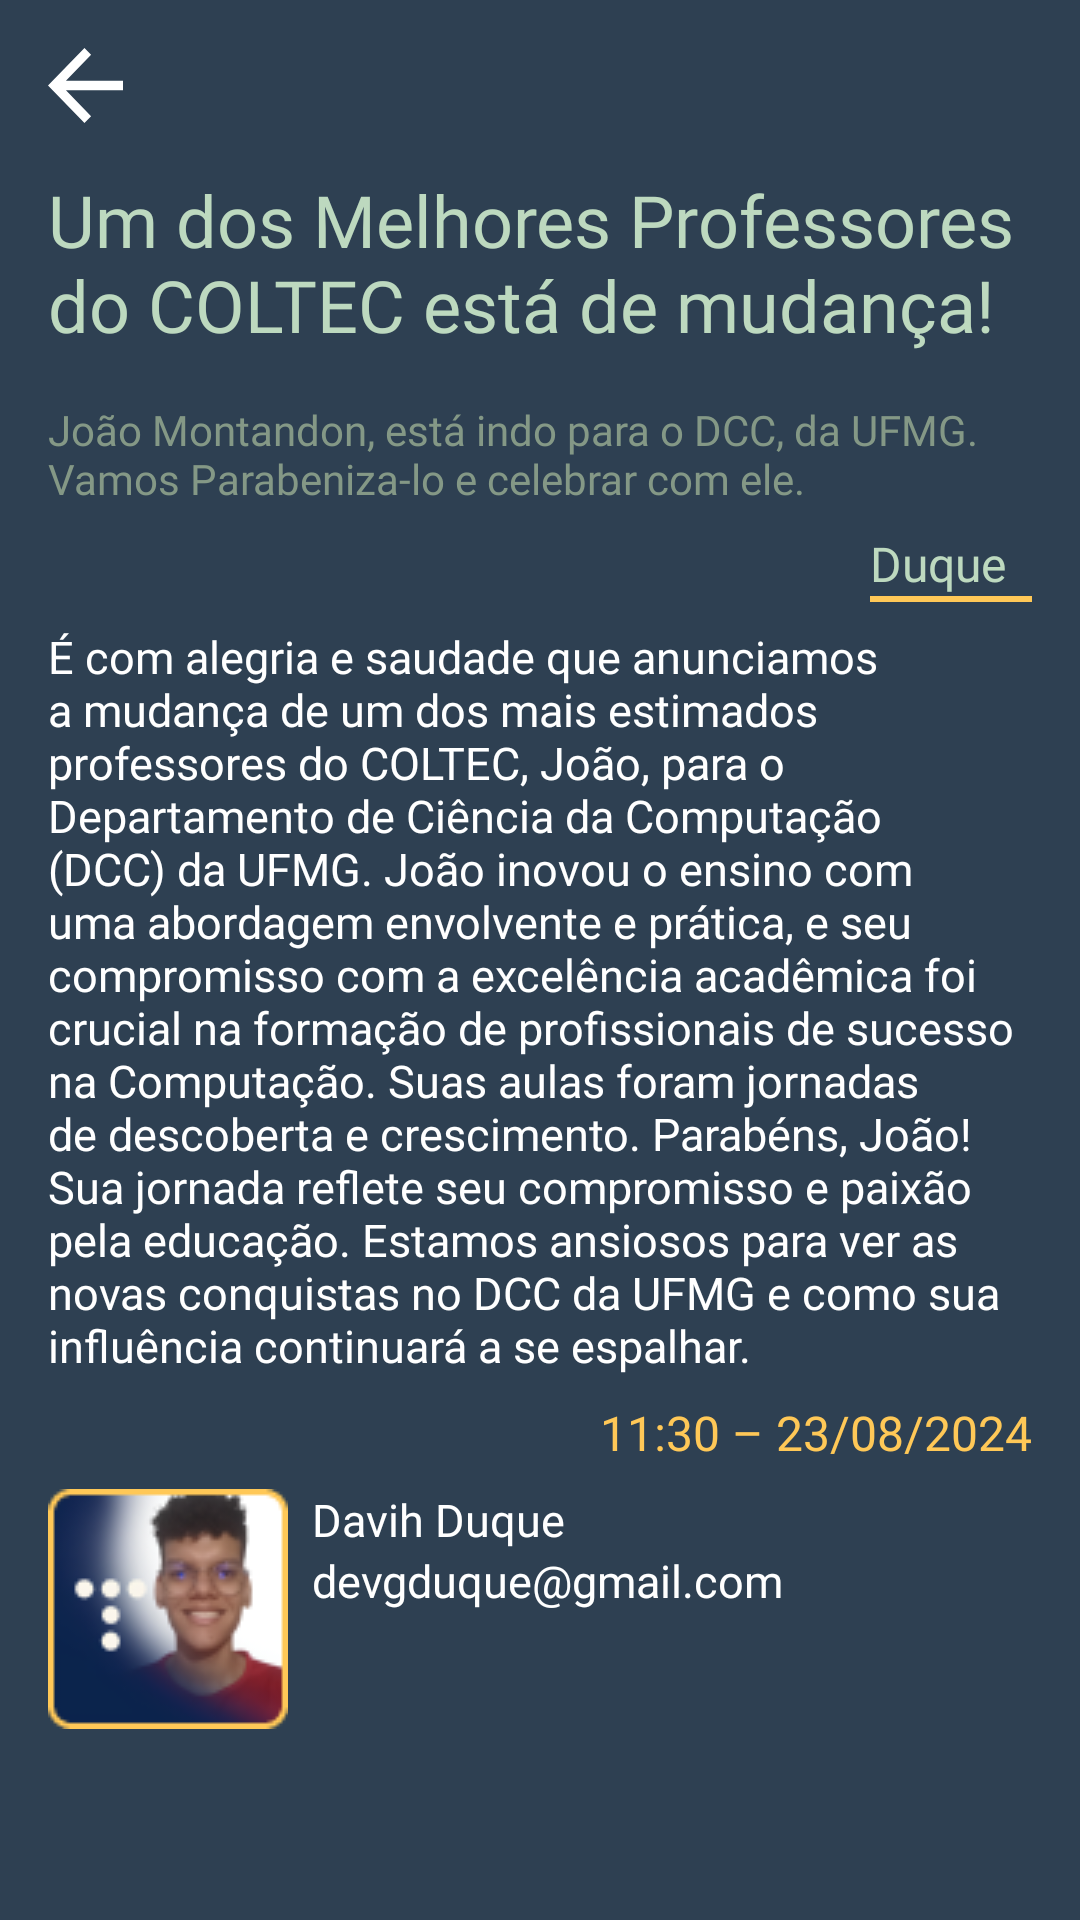

Android layout source for this screen:
<!-- AndroidManifest.xml: application theme Theme.LayoutsApp -->
<!-- res/layout/activity_news_screen.xml -->
<?xml version="1.0" encoding="utf-8"?>
<RelativeLayout xmlns:android="http://schemas.android.com/apk/res/android"
    xmlns:app="http://schemas.android.com/apk/res-auto"
    xmlns:tools="http://schemas.android.com/tools"
    android:id="@+id/main"

    android:layout_width="match_parent"
    android:layout_height="match_parent"

    tools:context=".Screens.NewsScreen"

    android:background="@color/backgroundColor"
    android:orientation="vertical"

    android:fitsSystemWindows="true" >

    
    <ImageButton android:id="@+id/btn_back"
        android:layout_width="wrap_content"
        android:layout_height="wrap_content"

        android:src="@drawable/img_backbutton"

        android:background="@android:color/transparent"

        android:layout_margin="16dp"
        />

    
    <TextView android:id="@+id/newsTitle"
        android:layout_width="match_parent"
        android:layout_height="wrap_content"
        android:layout_below="@id/btn_back"

        android:gravity="start"
        android:layout_marginHorizontal="16dp"

        android:textSize="24sp"
        android:fontFamily="@font/poppins"
        android:text="@string/str_newsTitle"
        android:textColor="@color/primaryColor" />

    <TextView android:id="@+id/newsSubtitle"
        android:layout_width="match_parent"
        android:layout_height="wrap_content"
        android:layout_below="@+id/newsTitle"

        android:gravity="start"
        android:layout_marginHorizontal="16dp"

        android:layout_marginTop="16dp"

        android:textSize="14sp"
        android:fontFamily="@font/poppins"
        android:text="@string/str_newsSubtitle"
        android:textColor="@color/secondaryColor" />

    
    <TextView android:id="@+id/authorLabel"
        android:layout_width="54dp"
        android:layout_height="wrap_content"
        android:layout_below="@+id/newsSubtitle"

        android:layout_marginHorizontal="16dp"
        android:layout_alignParentEnd="true"

        android:layout_marginTop="8dp"

        android:textSize="16sp"
        android:fontFamily="@font/poppins"
        android:text="@string/str_authorLabel"
        android:textColor="@color/primaryColor" />

    <View android:id="@+id/lineBelowAuthor"
        android:layout_width="54dp"
        android:layout_height="2dp"
        android:layout_below="@id/authorLabel"

        android:layout_alignParentEnd="true"
        android:layout_marginHorizontal="16dp"

        android:background="@color/buttonColor" />


    
    <TextView android:id="@+id/newsContent"
        android:layout_width="wrap_content"
        android:layout_height="wrap_content"
        android:layout_below="@id/lineBelowAuthor"

        android:gravity="start"
        android:layout_marginHorizontal="16dp"

        android:layout_marginTop="8dp"

        android:textSize="15sp"
        android:fontFamily="@font/poppins"
        android:text="@string/str_newsContent"
        android:textColor="@color/textColor" />

    <TextView android:id="@+id/dateNews"
        android:layout_width="wrap_content"
        android:layout_height="wrap_content"
        android:layout_below="@+id/newsContent"

        android:layout_marginHorizontal="16dp"
        android:layout_alignParentEnd="true"

        android:layout_marginTop="8dp"

        android:textSize="16sp"
        android:fontFamily="@font/poppins"
        android:text="@string/str_newsTimestamp"
        android:textColor="@color/buttonColor" />

    
    <ImageView android:id="@+id/authorImg"
        android:layout_width="wrap_content"
        android:layout_height="wrap_content"
        android:layout_below="@id/dateNews"

        android:layout_marginStart="16dp"
        android:layout_marginTop="8dp"

        android:src="@drawable/img_authorphoto" />

    <TextView android:id="@+id/authorName"
        android:layout_width="wrap_content"
        android:layout_height="wrap_content"

        android:layout_below="@id/dateNews"
        android:layout_toEndOf="@id/authorImg"
        android:layout_alignTop="@id/authorImg"

        android:layout_marginStart="8dp"

        android:textSize="15sp"
        android:fontFamily="@font/poppins"
        android:text="@string/str_authorName"
        android:textColor="@color/textColor" />

    <TextView
        android:layout_width="wrap_content"
        android:layout_height="wrap_content"

        android:layout_below="@id/authorName"
        android:layout_toEndOf="@id/authorImg"
        android:layout_alignBottom="@id/authorImg"

        android:layout_marginStart="8dp"

        android:textSize="15sp"
        android:fontFamily="@font/poppins"
        android:textColor="@color/textColor"
        android:text="@string/str_authorEmail" />

</RelativeLayout>
<!-- resources referenced by this layout -->
<resources>
  <color name="backgroundColor">#2E4052</color>
  <color name="buttonColor">#FFC857</color>
  <color name="primaryColor">#BDD9BF</color>
  <color name="secondaryColor">#849886</color>
  <color name="textColor">#FFFFFF</color>
  <!-- drawable img_authorphoto: png bitmap (drawable, 9238 bytes) -->
  <!-- drawable img_backbutton (drawable) -->
  <vector xmlns:android="http://schemas.android.com/apk/res/android" android:height="25dp" android:viewportHeight="20" android:viewportWidth="20" android:width="25dp">
        
      <path android:fillColor="#ffffff" android:pathData="M4.785,8.714H20V11.286H4.785L11.49,18.182L9.722,20L0,10L9.722,0L11.49,1.818L4.785,8.714Z"/>
      
  </vector>
  <string name="str_authorEmail"> devgduque@gmail.com </string>
  <string name="str_authorLabel"> Duque </string>
  <string name="str_authorName"> Davih Duque </string>
  <string name="str_newsContent"> É com alegria e saudade que anunciamos a mudança de um dos mais estimados professores do COLTEC, João, para o Departamento de Ciência da Computação (DCC) da UFMG. João inovou o ensino com uma abordagem envolvente e prática, e seu compromisso com a excelência acadêmica foi crucial na formação de profissionais de sucesso na Computação. Suas aulas foram jornadas de descoberta e crescimento.
  Parabéns, João! Sua jornada reflete seu compromisso e paixão pela educação. Estamos ansiosos para ver as novas conquistas no DCC da UFMG e como sua influência continuará a se espalhar. </string>
  <string name="str_newsSubtitle"> João Montandon, está indo para o DCC, da UFMG. \nVamos Parabeniza-lo e celebrar com ele. </string>
  <string name="str_newsTimestamp"> 11:30 – 23/08/2024 </string>
  <string name="str_newsTitle"> Um dos Melhores Professores do COLTEC está de mudança! </string>
  <style name="Theme.LayoutsApp" parent="Base.Theme.LayoutsApp" />
  <style name="Base.Theme.LayoutsApp" parent="Theme.Material3.DayNight.NoActionBar">
          
          
      </style>
</resources>
